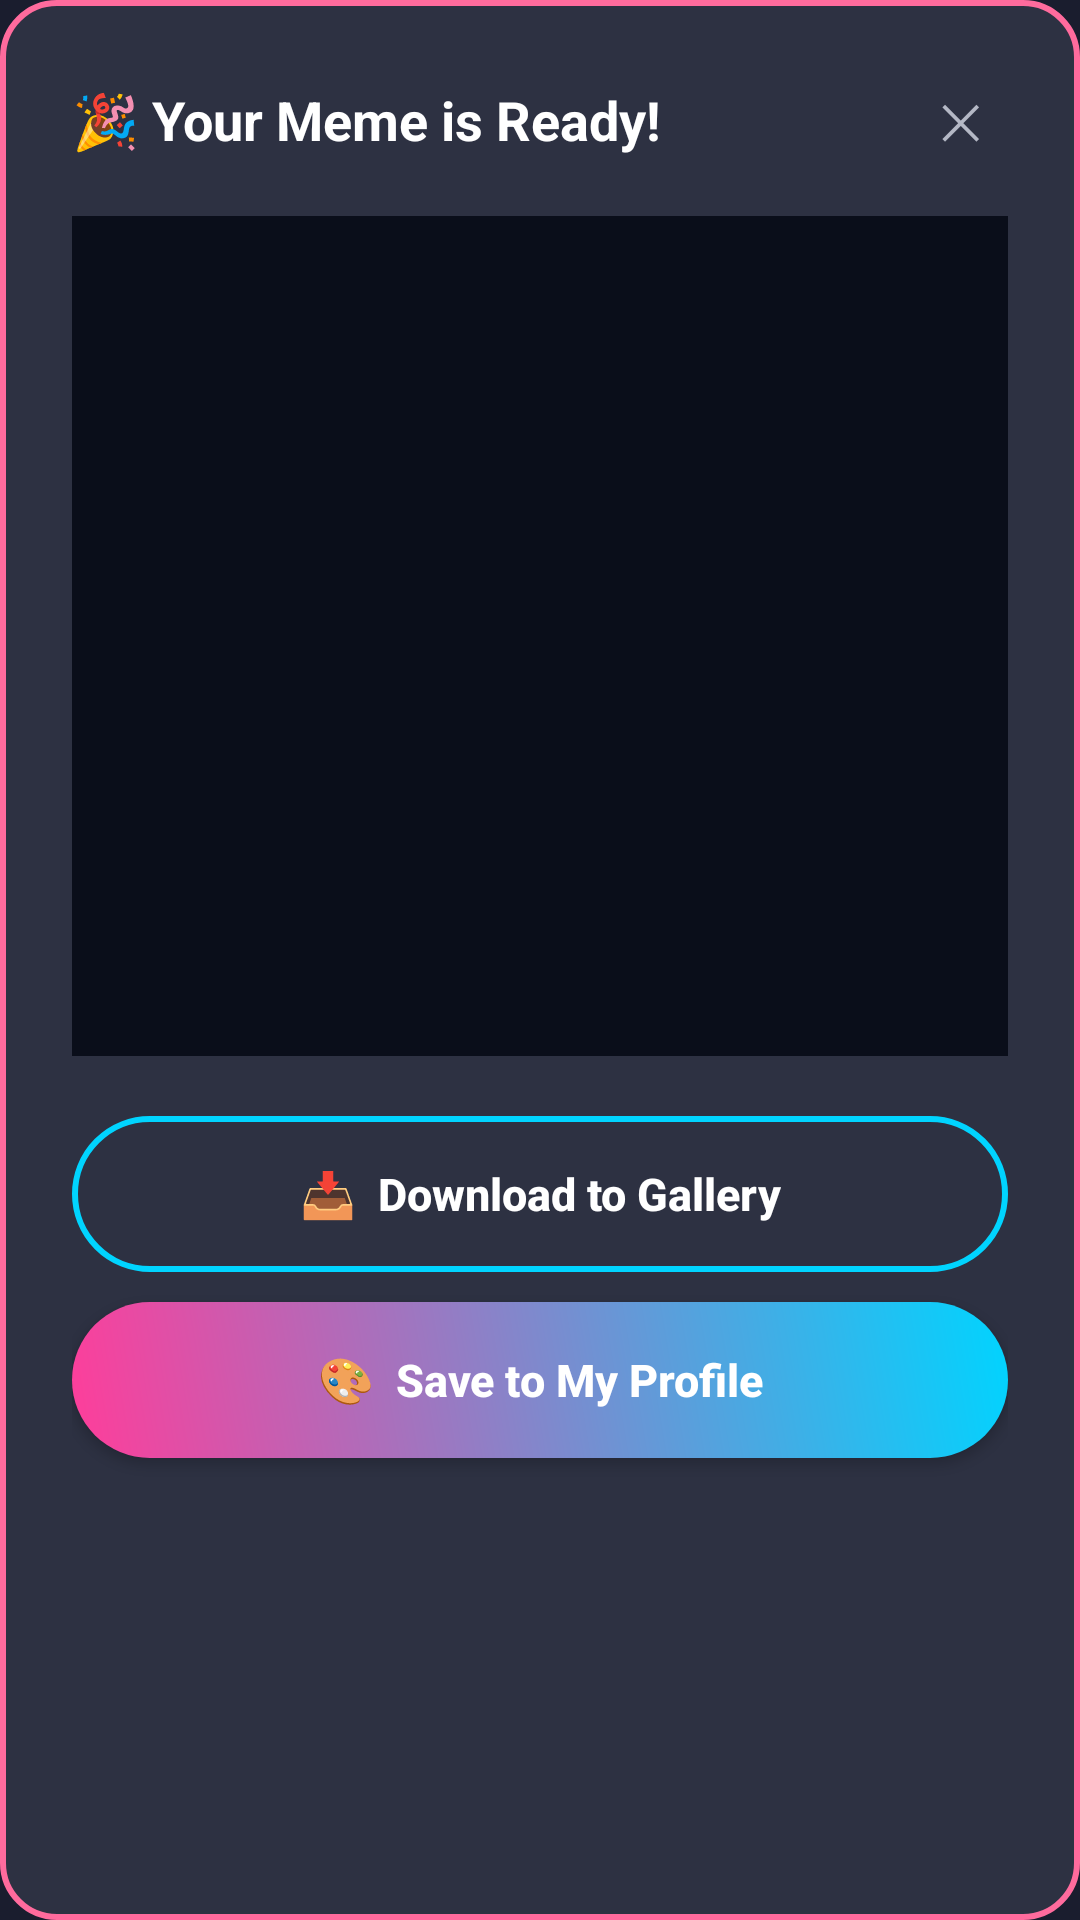

Produce the Android XML layout that renders to this screen, including the resource entries it uses.
<!-- AndroidManifest.xml: application theme Theme.MemefyAI -->
<!-- res/layout/dialog_save_meme.xml -->
<?xml version="1.0" encoding="utf-8"?>
<LinearLayout xmlns:android="http://schemas.android.com/apk/res/android"
    xmlns:app="http://schemas.android.com/apk/res-auto"
    android:layout_width="match_parent"
    android:layout_height="wrap_content"
    android:orientation="vertical"
    android:background="@drawable/pink_glow_border"
    android:padding="24dp">

    
    <LinearLayout
        android:layout_width="match_parent"
        android:layout_height="wrap_content"
        android:orientation="horizontal"
        android:gravity="center_vertical"
        android:layout_marginBottom="16dp">

        <TextView
            android:layout_width="0dp"
            android:layout_height="wrap_content"
            android:layout_weight="1"
            android:text="🎉 Your Meme is Ready!"
            android:textSize="18sp"
            android:textStyle="bold"
            android:textColor="@color/text_primary" />

        <TextView
            android:id="@+id/btn_close_save"
            android:layout_width="32dp"
            android:layout_height="32dp"
            android:text="✕"
            android:gravity="center"
            android:textSize="16sp"
            android:textColor="@color/text_secondary"
            android:clickable="true"
            android:focusable="true" />
    </LinearLayout>

    
    <ImageView
        android:id="@+id/iv_meme_preview"
        android:layout_width="match_parent"
        android:layout_height="280dp"
        android:scaleType="fitCenter"
        android:background="#0a0e1a"
        android:layout_marginBottom="20dp" />

    
    <Button
        android:id="@+id/btn_download"
        android:layout_width="match_parent"
        android:layout_height="52dp"
        android:text="📥  Download to Gallery"
        android:textColor="#FFFFFF"
        android:background="@drawable/outline_button"
        android:textAllCaps="false"
        android:textSize="15sp"
        android:textStyle="bold"
        android:layout_marginBottom="10dp" />

    
    <Button
        android:id="@+id/btn_save_profile"
        android:layout_width="match_parent"
        android:layout_height="52dp"
        android:text="🎨  Save to My Profile"
        android:textColor="#FFFFFF"
        android:background="@drawable/gradient_button"
        android:textAllCaps="false"
        android:textSize="15sp"
        android:textStyle="bold" />

</LinearLayout>
<!-- resources referenced by this layout -->
<resources>
  <color name="text_primary">#ffffff</color>
  <color name="text_secondary">#b4b8c5</color>
  <!-- drawable gradient_button (drawable) -->
  <?xml version="1.0" encoding="utf-8"?>
  <shape xmlns:android="http://schemas.android.com/apk/res/android"
      android:shape="rectangle">
  
      <gradient
          android:startColor="@color/gradient_start"
          android:endColor="@color/gradient_end"
          android:angle="45"
          android:type="linear" />
  
      <corners android:radius="30dp" />
  </shape>
  <!-- drawable outline_button (drawable) -->
  <?xml version="1.0" encoding="utf-8"?>
  <shape xmlns:android="http://schemas.android.com/apk/res/android"
      android:shape="rectangle">
  
      <stroke
          android:width="2dp"
          android:color="@color/accent_blue" />
  
      <solid android:color="@android:color/transparent" />
  
      <corners android:radius="30dp" />
  </shape>
  <!-- drawable pink_glow_border (drawable) -->
  <?xml version="1.0" encoding="utf-8"?>
  <shape xmlns:android="http://schemas.android.com/apk/res/android">
      <solid android:color="#2d3142" />
      <stroke android:width="2dp" android:color="#FF6B9D" />
      <corners android:radius="18dp" />
  </shape>
  <style name="Theme.MemefyAI" parent="Theme.MaterialComponents.DayNight.NoActionBar">
          
          <item name="colorPrimary">@color/accent_blue</item>
          <item name="colorPrimaryVariant">@color/accent_purple</item>
          <item name="colorOnPrimary">@color/text_primary</item>
  
          
          <item name="colorSecondary">@color/accent_pink</item>
          <item name="colorSecondaryVariant">@color/gradient_end</item>
          <item name="colorOnSecondary">@color/text_primary</item>
  
          
          <item name="android:statusBarColor">@color/primary_dark</item>
  
          
          <item name="android:windowBackground">@color/primary_dark</item>
      </style>
  <color name="gradient_start">#ff3d9a</color>
  <color name="gradient_end">#00d4ff</color>
  <color name="accent_blue">#00d4ff</color>
  <color name="accent_purple">#a855f7</color>
  <color name="accent_pink">#ff3d9a</color>
  <color name="primary_dark">#1a1d2e</color>
</resources>
